Labelled photos from "data", an image-classification folder in DIOPBARHAM/atelier_prepa_donnees_images. The possible labels are: cardboard, glass, metal, plastic, trash.

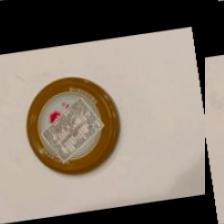
Label: metal

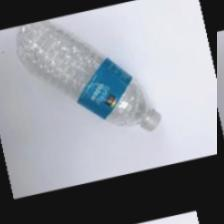
Label: plastic

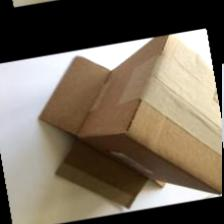
Label: cardboard

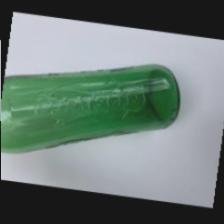
Label: glass

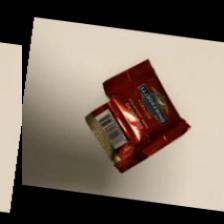
Label: trash

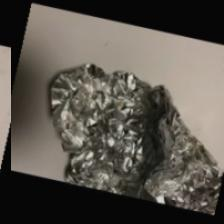
Label: metal
